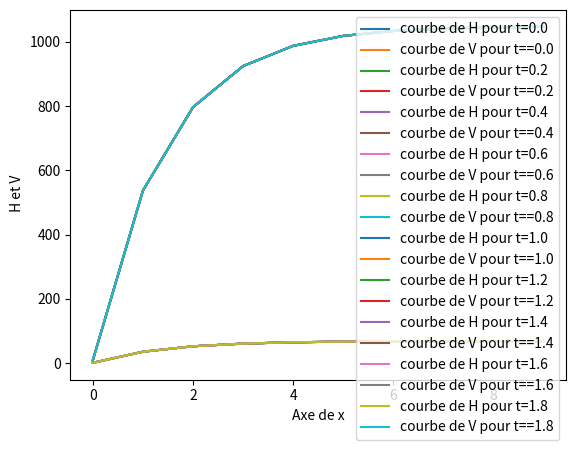

Here is the Python script that generated this plot:
# -*- coding: utf-8 -*-
"""
Created on Sun Oct 15 05:52:31 2023

@author: HOME

"""
import numpy as np
import math 
import matplotlib.pyplot as plt
t=np.array([0,0.2,0.4,0.6,0.8,1,1.2,1.4,1.6,1.8])
il=np.arange(0,10,1)

D=5
io=0.1
ho=1.5
nu=0.03
g=9.8
Ho=ho


for i in range(len(t)):
  beta=1-(2*ho/D)
  bo=D*np.sqrt(1-beta**2)
  R=D/4*(1-(beta*np.sqrt(1-beta**2)/math.acos(beta)))
  Cw=R**(1/6)/nu
  x=10+(12*ho/bo)/(3+(6*ho/bo))
  vo=Cw*np.sqrt(io*R)
  z=Cw*t+il
  a=Cw-vo
  b=2*Cw-(x*vo)
  A=2*(a*Ho)-(ho*vo)/b
  B=Ho-A
  c=-1*g*io*b/(vo*g*ho-a**2)
  C=np.exp(c*z)
  H=A+(B*C)
  
  V=1/ho*a*(H-Ho)+vo
  #print(H)
  plt.plot(il,H,label=f'courbe de H pour t={t[i]}')
  plt.plot(il,V,label=f'courbe de V pour t=={t[i]}')
  plt.xlabel('Axe de x')
  plt.ylabel(' H et V')
  # Ajouter une légende
  plt.legend()
  plt.show()
# n=len(V) 
# Hau=np.zeros((10,n))
# Vit=np.zeros((10,n))
# Hau[0,:]=H
# Vit[0,:]=V 
# r=0.2
# a=2
# b=2
# ip=0.05
# dt=0.2
# for i in range(9):
#     for j in range(n-1):
    
#       Hau[i+1][j]=Hau[i][j]-(r*Vit[i][j]*(Hau[i][j+1]-Hau[i][j]))-((a/b)*r*(Vit[i][j+1]-Vit[i][j]))
#       Vit[i+1][j]=Vit[i][j]-(g*r*(Hau[i][j+1]-Hau[i][j]))-(r*Vit[i][j]*(Vit[i][j+1]-Vit[i][j]))+(dt*g*(io-ip))
#       # plt.plot(z,Hau[i+1])                                                         
#       # plt.plot(z,Vit[i+1])  
#       # plt.show()
      
# for i in range(9):   
#       plt.plot(il,Vit[i+1],label=f'courbe de H pour t={i+1}')                                                         
   
#       plt.xlabel('Axe de z')
#       plt.ylabel(' H ')
#       plt.legend()
#       plt.show()   

      
# for i in range(9):   
                                                           
#       plt.plot(il,Vit[i+1],label=f'courbe de V pour t={i+1}')  
#       plt.xlabel('Axe de z')
#       plt.ylabel(' V')
#       plt.legend()
#       plt.show()   